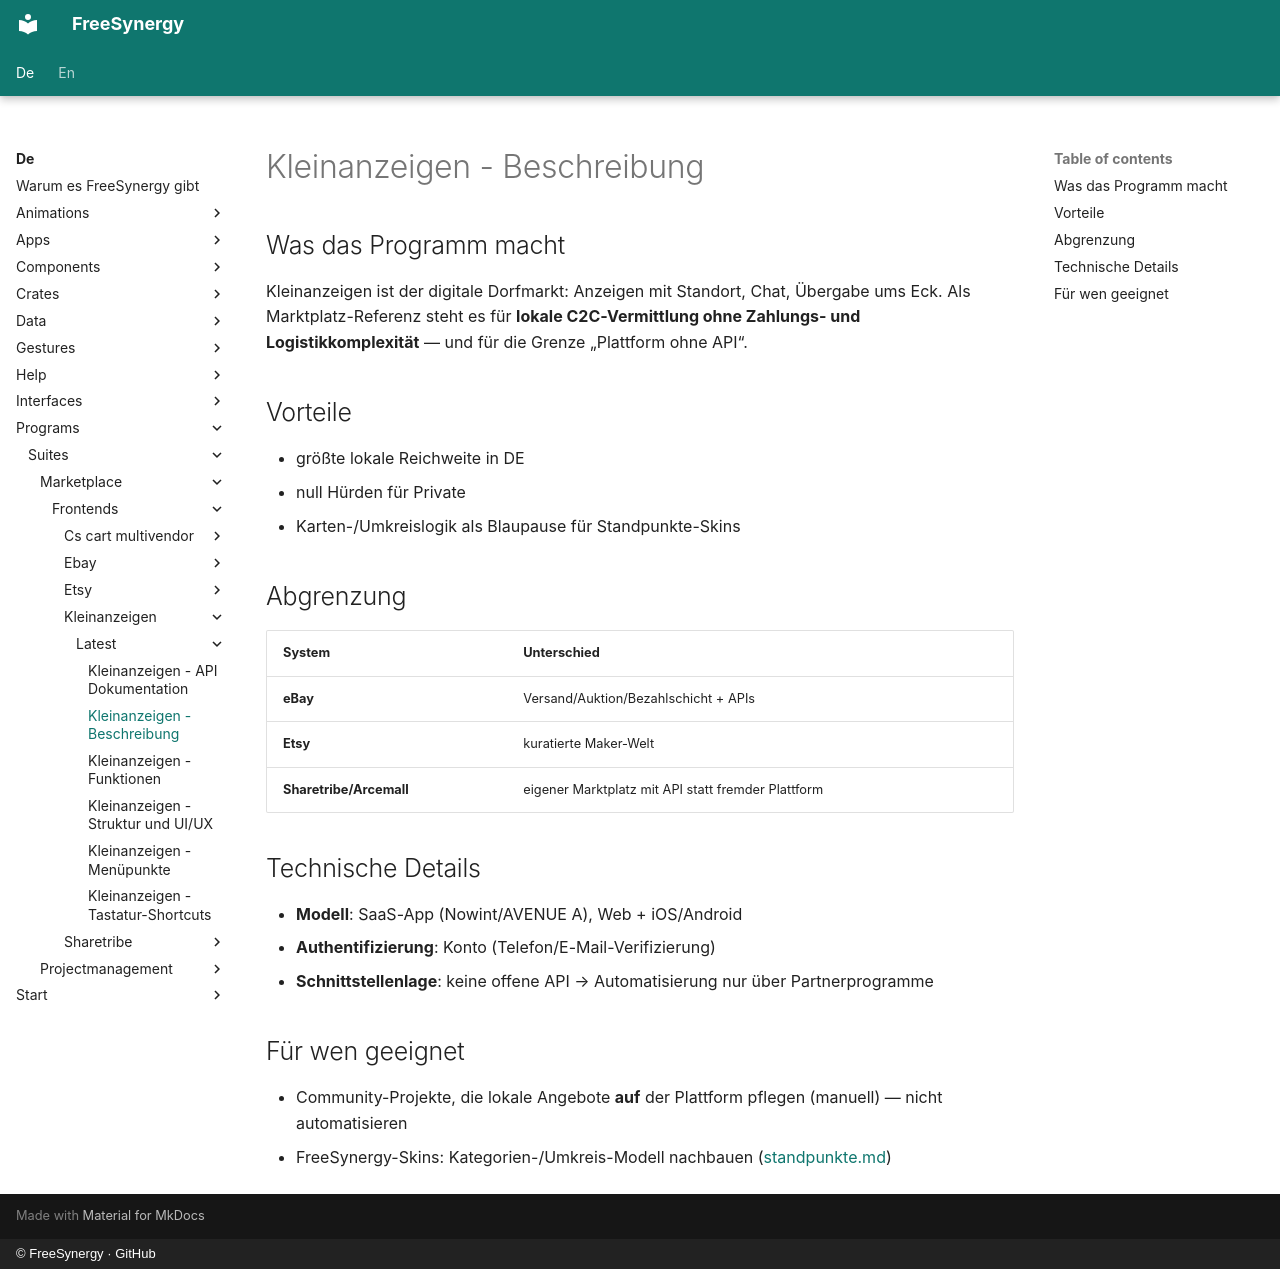

repository: FreeSynergy/fs-documentation · page: de/programs/suites/marketplace/frontends/kleinanzeigen/latest/description/index.html · generator: mkdocs · copyright: © FreeSynergy · GitHub

# Kleinanzeigen - Beschreibung

## Was das Programm macht

Kleinanzeigen ist der digitale Dorfmarkt: Anzeigen mit Standort, Chat, Übergabe ums Eck. Als Marktplatz-Referenz steht es für **lokale C2C-Vermittlung ohne Zahlungs- und Logistikkomplexität** — und für die Grenze „Plattform ohne API“.

## Vorteile

- größte lokale Reichweite in DE
- null Hürden für Private
- Karten-/Umkreislogik als Blaupause für Standpunkte-Skins

## Abgrenzung

| System | Unterschied |
|--------|-------------|
| **eBay** | Versand/Auktion/Bezahlschicht + APIs |
| **Etsy** | kuratierte Maker-Welt |
| **Sharetribe/Arcemall** | eigener Marktplatz mit API statt fremder Plattform |

## Technische Details

- **Modell**: SaaS-App (Nowint/AVENUE A), Web + iOS/Android
- **Authentifizierung**: Konto (Telefon/E-Mail-Verifizierung)
- **Schnittstellenlage**: keine offene API → Automatisierung nur über Partnerprogramme

## Für wen geeignet

- Community-Projekte, die lokale Angebote **auf** der Plattform pflegen (manuell) — nicht automatisieren
- FreeSynergy-Skins: Kategorien-/Umkreis-Modell nachbauen ([standpunkte.md](../../../../../apps/maps/standpunkte.md))
